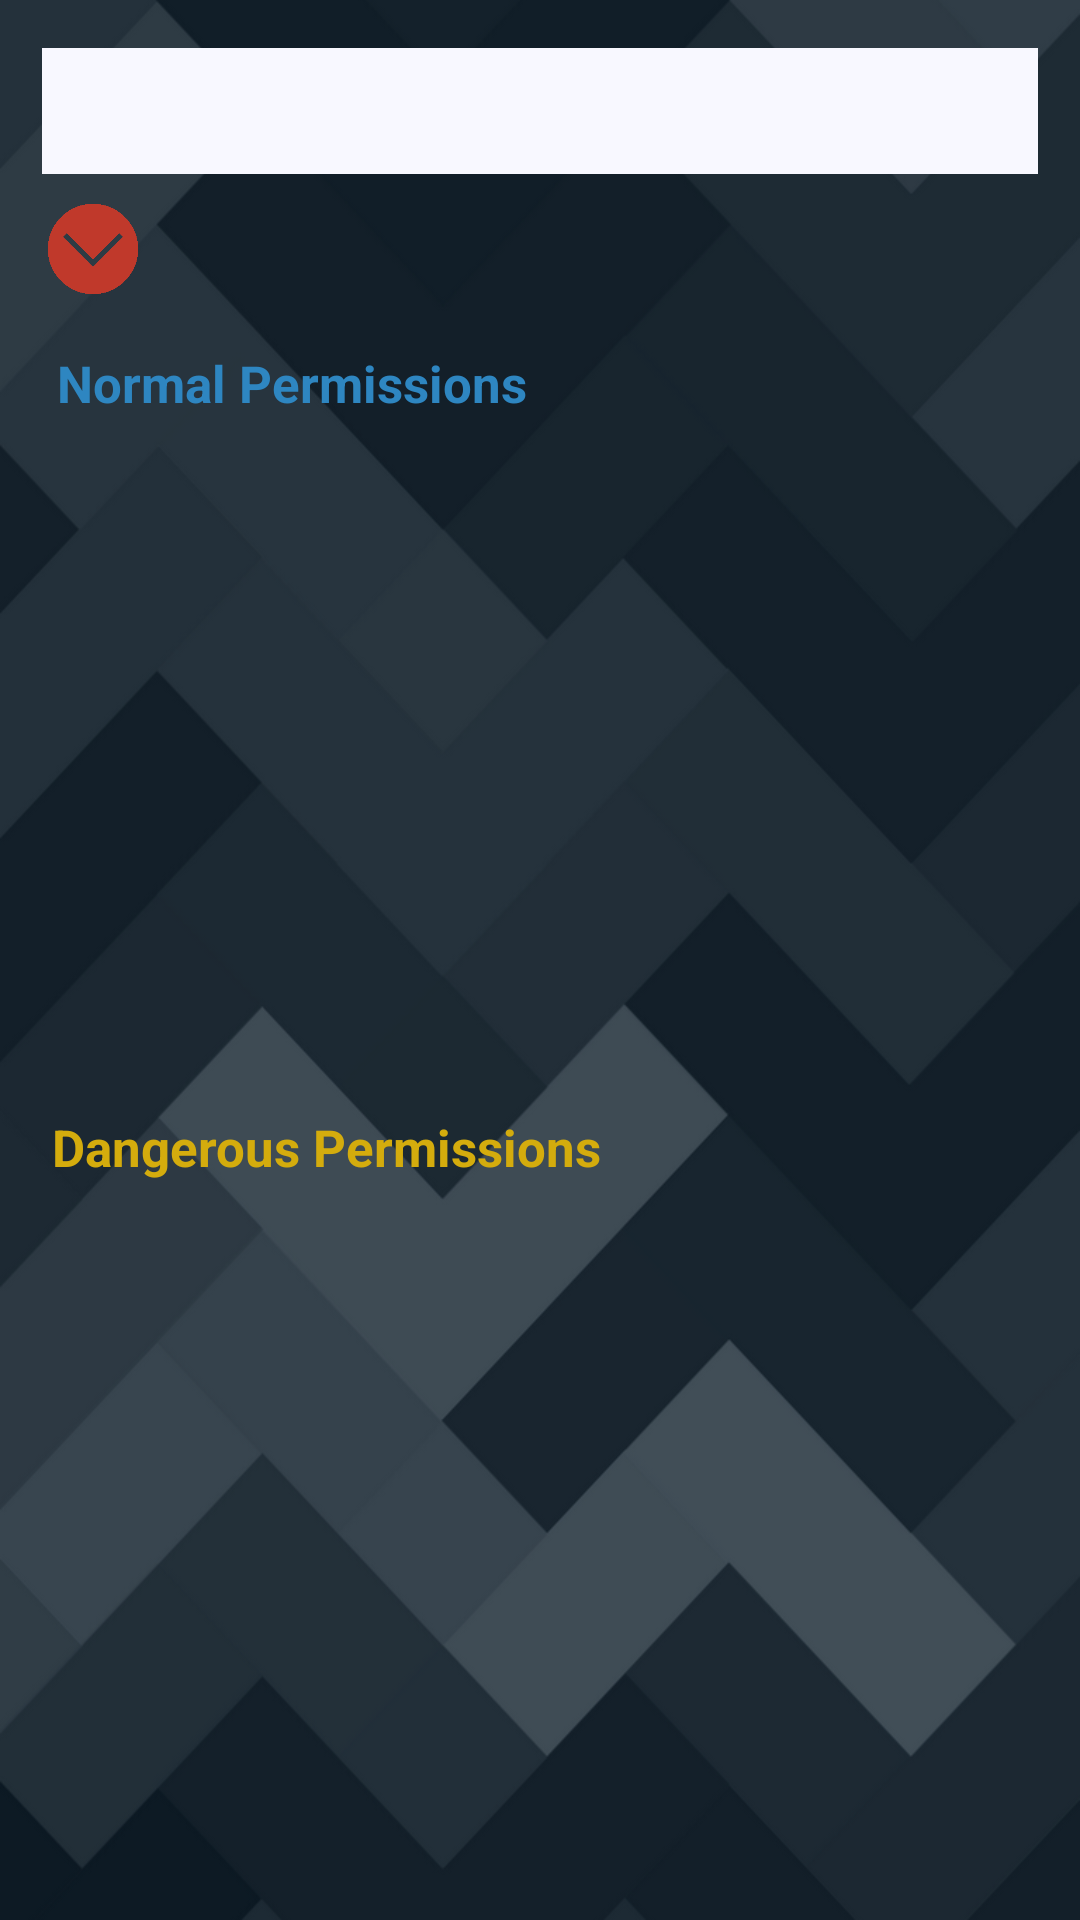

Here is an Android app screen rendered from its layout file. Give the layout XML and the strings, colors and styles it references.
<!-- AndroidManifest.xml: application theme AppTheme -->
<!-- res/layout/content_main.xml -->
<?xml version="1.0" encoding="utf-8"?>
<android.support.constraint.ConstraintLayout xmlns:android="http://schemas.android.com/apk/res/android"
    xmlns:app="http://schemas.android.com/apk/res-auto"
    xmlns:tools="http://schemas.android.com/tools"
    android:layout_width="match_parent"
    android:layout_height="match_parent"
    app:layout_behavior="@string/appbar_scrolling_view_behavior"
    tools:context="com.example.anmol.androidmalwaredetector.MainActivity"
    tools:showIn="@layout/app_bar_main"
    android:background="@drawable/background">



    <Spinner

        android:id="@+id/Spin"
        style="@style/Base.TextAppearance.AppCompat.Medium.Inverse"

        android:layout_width="332dp"
        android:layout_height="42dp"
        android:layout_marginRight="8dp"
        android:background="#f8f8ff"
        android:dropDownSelector="#dfdfe5"
        android:dropDownWidth="match_parent"
        android:theme="@style/Animation.Design.BottomSheetDialog"
        app:layout_constraintRight_toRightOf="parent"
        android:layout_marginLeft="8dp"
        app:layout_constraintLeft_toLeftOf="parent"
        app:layout_constraintTop_toTopOf="parent"
        android:layout_marginTop="16dp"
        android:layout_marginStart="8dp"
        android:layout_marginEnd="8dp" />

    <Button
        android:id="@+id/button"
        style="@style/Widget.AppCompat.Button.Colored"
        android:layout_width="30dp"
        android:layout_height="30dp"
        android:layout_marginLeft="16dp"
        android:layout_marginTop="10dp"
        android:onClick="parseXml"
        android:background="@drawable/arrow"
        app:layout_constraintLeft_toLeftOf="parent"
        app:layout_constraintTop_toBottomOf="@+id/Spin"
        android:layout_marginStart="16dp" />





    <TextView
        android:id="@+id/text"
        android:layout_width="wrap_content"
        android:layout_height="wrap_content"
        android:textColor="#fff"
        android:textSize="14dp"
        android:textStyle="bold"

        android:layout_marginBottom="8dp"
        android:layout_marginRight="7dp"
        app:layout_constraintRight_toRightOf="parent"
        app:layout_constraintBottom_toTopOf="@+id/list"
        android:layout_marginTop="8dp"
        app:layout_constraintTop_toBottomOf="@+id/Spin"
        app:layout_constraintVertical_bias="0.026"
        android:layout_marginStart="8dp"
        android:layout_marginEnd="8dp"
        app:layout_constraintLeft_toRightOf="@+id/button"
        android:layout_marginLeft="8dp"
        app:layout_constraintHorizontal_bias="0.971" />


    <ListView
        android:layout_width="357dp"
        android:id="@+id/list2"
        android:layout_height="163dp"
        app:layout_constraintBottom_toBottomOf="parent"
        android:layout_marginBottom="8dp"
        android:layout_marginRight="8dp"
        app:layout_constraintRight_toRightOf="parent"
        android:layout_marginLeft="8dp"
        app:layout_constraintLeft_toLeftOf="parent"
        tools:layout_editor_absoluteY="340dp" />

    <TextView
        android:id="@+id/textView4"
        android:layout_width="wrap_content"
        android:layout_height="wrap_content"
        android:text="Dangerous Permissions"
        android:textStyle="bold"
        android:textSize="17sp"
        android:textColor="#D4AC0D"
        android:layout_marginTop="8dp"
        app:layout_constraintTop_toBottomOf="@+id/list"
        android:layout_marginBottom="8dp"
        app:layout_constraintBottom_toTopOf="@+id/list2"
        android:layout_marginRight="8dp"
        app:layout_constraintRight_toRightOf="parent"
        android:layout_marginLeft="8dp"
        app:layout_constraintLeft_toLeftOf="parent"
        app:layout_constraintHorizontal_bias="0.058"
        app:layout_constraintVertical_bias="0.513" />

    <TextView
        android:id="@+id/textView5"
        android:layout_width="wrap_content"
        android:layout_height="wrap_content"
        android:text="Normal Permissions"
        android:textStyle="bold"
        android:textSize="17sp"
        android:textColor="#2E86C1"
        android:layout_marginBottom="8dp"
        app:layout_constraintBottom_toTopOf="@+id/list"
        android:layout_marginTop="8dp"
        app:layout_constraintTop_toBottomOf="@+id/button"
        android:layout_marginRight="8dp"
        app:layout_constraintRight_toRightOf="parent"
        android:layout_marginLeft="8dp"
        app:layout_constraintLeft_toLeftOf="parent"
        app:layout_constraintHorizontal_bias="0.058" />

    <ListView
        android:id="@+id/list"
        android:layout_width="360dp"
        android:layout_height="135dp"

        android:layout_marginEnd="8dp"
        android:layout_marginLeft="8dp"
        android:layout_marginRight="8dp"
        android:layout_marginStart="8dp"
        android:layout_marginTop="59dp"
        android:textColor="#fff"
        android:visibility="visible"
        app:layout_constraintLeft_toLeftOf="parent"
        app:layout_constraintRight_toRightOf="parent"
        app:layout_constraintTop_toBottomOf="@+id/button" />

    <TextView
        android:id="@+id/confidence"
        android:layout_width="wrap_content"
        android:layout_height="wrap_content"
        android:textSize="11dp"
        android:layout_marginTop="8dp"
        app:layout_constraintTop_toBottomOf="@+id/text"
        android:layout_marginRight="8dp"
        app:layout_constraintRight_toRightOf="parent"
        android:layout_marginLeft="8dp"
        app:layout_constraintLeft_toLeftOf="parent"
        android:layout_marginBottom="8dp"
        app:layout_constraintBottom_toTopOf="@+id/list"
        app:layout_constraintHorizontal_bias="0.974"
        app:layout_constraintVertical_bias="0.0" />


</android.support.constraint.ConstraintLayout>
<!-- res/layout/app_bar_main.xml (included above) -->
<?xml version="1.0" encoding="utf-8"?>
<android.support.design.widget.CoordinatorLayout xmlns:android="http://schemas.android.com/apk/res/android"
    xmlns:app="http://schemas.android.com/apk/res-auto"
    xmlns:tools="http://schemas.android.com/tools"
    android:layout_width="match_parent"
    android:layout_height="match_parent"
    tools:context="com.example.anmol.androidmalwaredetector.MainActivity">

    <android.support.design.widget.AppBarLayout
        android:layout_width="match_parent"
        android:layout_height="wrap_content"
        android:theme="@style/AppTheme.AppBarOverlay">

        <android.support.v7.widget.Toolbar
            android:id="@+id/toolbar"
            android:layout_width="match_parent"
            android:layout_height="?attr/actionBarSize"
            android:background="?attr/colorPrimary"
            app:popupTheme="@style/AppTheme.PopupOverlay"
            />

    </android.support.design.widget.AppBarLayout>

    <include layout="@layout/content_main" />


</android.support.design.widget.CoordinatorLayout>
<!-- resources referenced by this layout -->
<resources>
  <!-- drawable arrow: png bitmap (drawable, 4375 bytes) -->
  <!-- drawable background: png bitmap (drawable, 81309 bytes) -->
  <style name="AppTheme.AppBarOverlay" parent="ThemeOverlay.AppCompat.Dark.ActionBar" />
  <style name="AppTheme.PopupOverlay" parent="ThemeOverlay.AppCompat.Light" />
  <style name="AppTheme" parent="Theme.AppCompat.Light.DarkActionBar">
          
          <item name="colorPrimary">@color/colorPrimary</item>
          <item name="colorPrimaryDark">@color/colorPrimaryDark</item>
          <item name="colorAccent">@color/colorAccent</item>
      </style>
  <color name="colorPrimary">#3CB371</color>
  <color name="colorPrimaryDark">#000</color>
  <color name="colorAccent">#20B2AA</color>
</resources>
